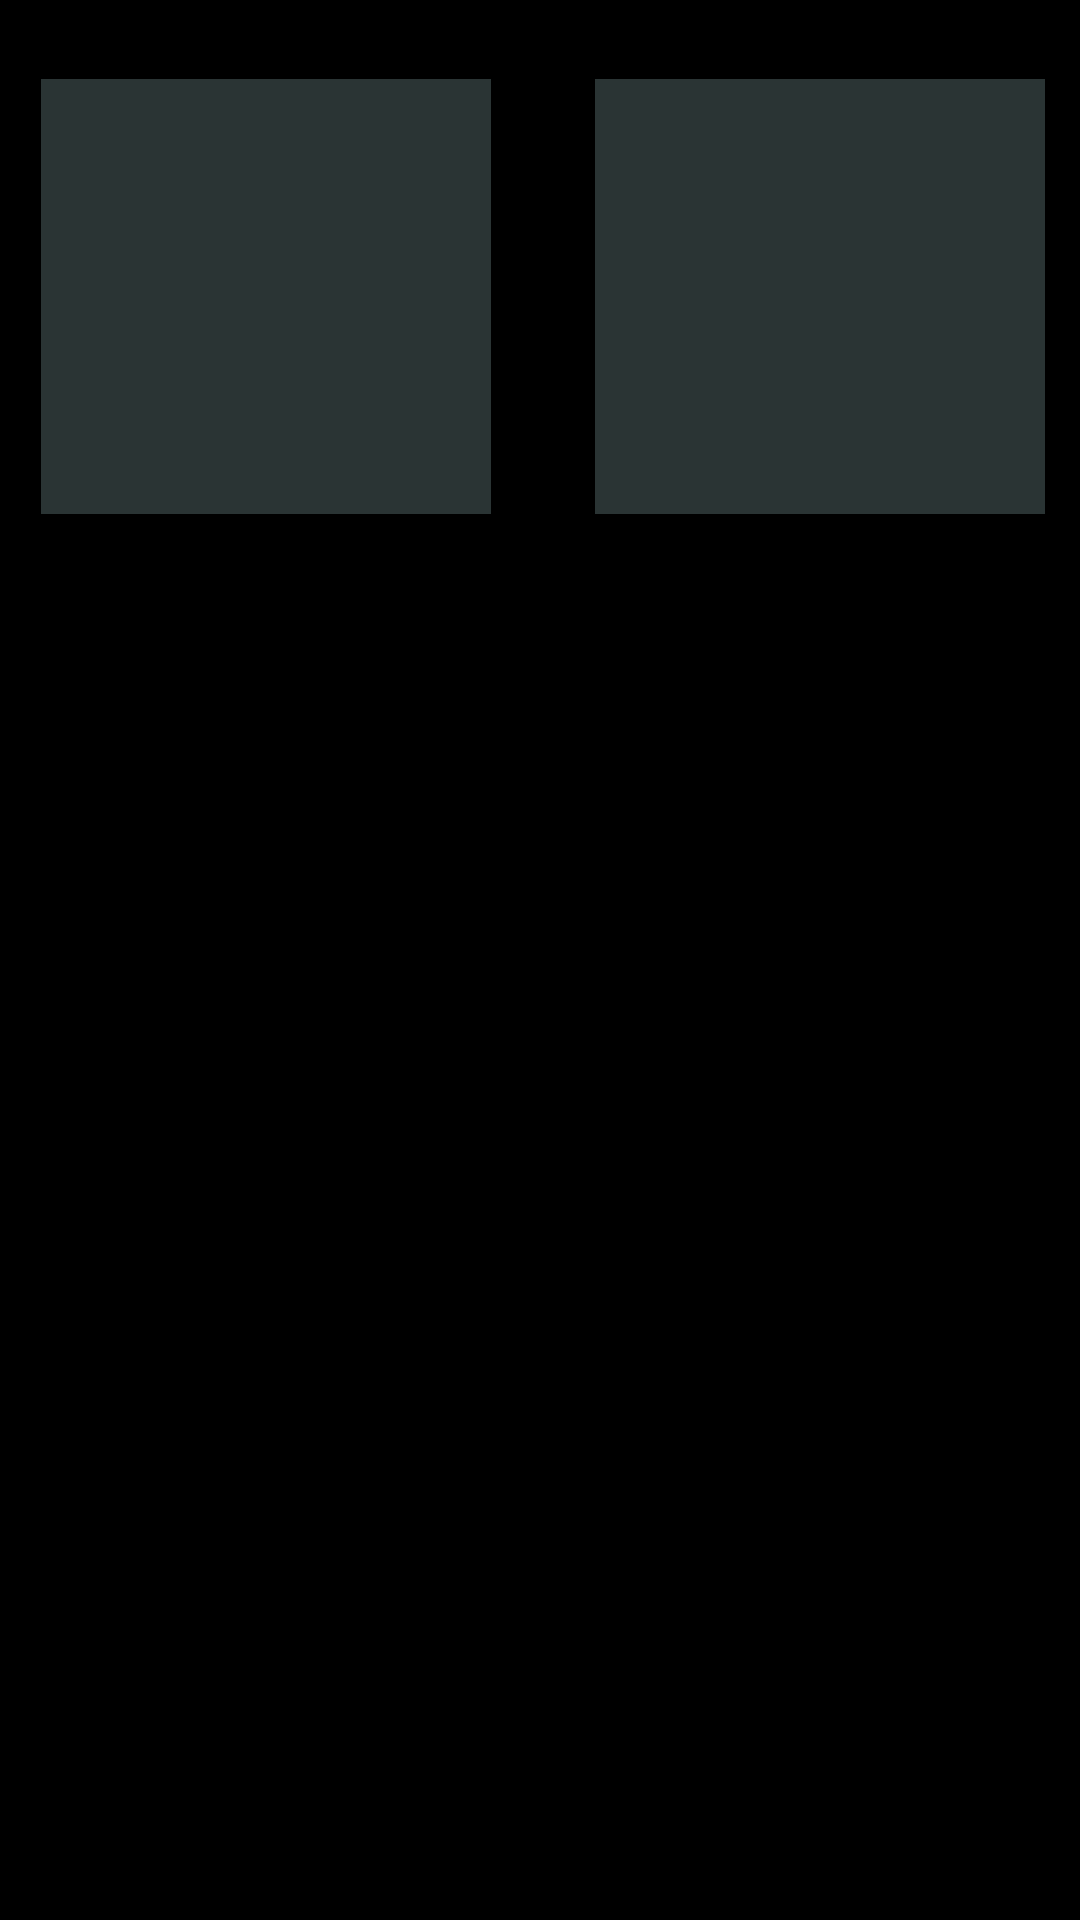

Here is an Android app screen rendered from its layout file. Give the layout XML and the strings, colors and styles it references.
<!-- AndroidManifest.xml: application theme Theme.GFG_squidgame -->
<!-- res/layout/activity_main.xml -->
<?xml version="1.0" encoding="utf-8"?>
<androidx.constraintlayout.widget.ConstraintLayout xmlns:android="http://schemas.android.com/apk/res/android"
    xmlns:app="http://schemas.android.com/apk/res-auto"
    xmlns:tools="http://schemas.android.com/tools"
    android:id="@+id/root_layout"
    android:layout_width="match_parent"
    android:layout_height="match_parent"
    android:background="#000000"
    tools:context=".MainActivity">


    <Button
        android:id="@+id/leftsideborder"
        android:layout_width="6dp"
        android:layout_height="match_parent"
        app:backgroundTint="#FB007E"
        app:iconTint="#A604A9"
        app:layout_constraintBottom_toBottomOf="parent"
        app:layout_constraintEnd_toEndOf="parent"
        app:layout_constraintHorizontal_bias="0.002"
        app:layout_constraintStart_toStartOf="parent"
        app:layout_constraintTop_toTopOf="parent"
        app:layout_constraintVertical_bias="0.0" />

    <Button
        android:id="@+id/rightsideborder"
        android:layout_width="6dp"
        android:layout_height="match_parent"
        app:backgroundTint="#FB007E"
        app:layout_constraintBottom_toBottomOf="parent"
        app:layout_constraintEnd_toEndOf="parent"
        app:layout_constraintHorizontal_bias="1.0"
        app:layout_constraintStart_toStartOf="parent"
        app:layout_constraintTop_toTopOf="parent"
        app:layout_constraintVertical_bias="1.0" />

    <ImageView
        android:id="@+id/glass1"
        android:layout_width="150dp"
        android:layout_height="145dp"
        android:background="#2A3434"
        app:layout_constraintBottom_toBottomOf="parent"
        app:layout_constraintEnd_toEndOf="parent"
        app:layout_constraintHorizontal_bias="0.065"
        app:layout_constraintStart_toStartOf="parent"
        app:layout_constraintTop_toTopOf="parent"
        app:layout_constraintVertical_bias="0.053"
        app:srcCompat="@drawable/glass"
        app:tint="#9306FFEA" />

    <ImageView
        android:id="@+id/glass2"
        android:layout_width="150dp"
        android:layout_height="145dp"
        android:background="#2A3434"
        app:layout_constraintBottom_toBottomOf="@+id/glass1"
        app:layout_constraintEnd_toEndOf="parent"
        app:layout_constraintHorizontal_bias="0.746"
        app:layout_constraintStart_toEndOf="@+id/glass1"
        app:layout_constraintTop_toTopOf="@+id/glass1"
        app:layout_constraintVertical_bias="0.0"
        app:srcCompat="@drawable/glass"
        app:tint="#FF007B" />


    <ImageView
        android:id="@+id/glass3"
        android:layout_width="150dp"
        android:layout_height="145dp"
        android:background="#2A3434"
        app:layout_constraintBottom_toBottomOf="parent"
        app:layout_constraintEnd_toEndOf="parent"
        app:layout_constraintHorizontal_bias="0.065"
        app:layout_constraintStart_toStartOf="parent"
        app:layout_constraintTop_toTopOf="parent"
        app:layout_constraintVertical_bias="0.053"
        app:srcCompat="@drawable/glass"
        android:visibility="invisible"
        app:tint="#9306FFEA" />

    <ImageView
        android:id="@+id/glass4"
        android:layout_width="150dp"
        android:layout_height="145dp"
        android:background="#2A3434"
        android:visibility="invisible"
        app:layout_constraintBottom_toBottomOf="@+id/glass3"
        app:layout_constraintEnd_toEndOf="parent"
        app:layout_constraintHorizontal_bias="0.746"
        app:layout_constraintStart_toEndOf="@+id/glass3"
        app:layout_constraintTop_toTopOf="@+id/glass3"
        app:layout_constraintVertical_bias="0.0"
        app:srcCompat="@drawable/glass"
        app:tint="#FF007B" />

</androidx.constraintlayout.widget.ConstraintLayout>
<!-- resources referenced by this layout -->
<resources>
  <style name="Theme.GFG_squidgame" parent="Theme.MaterialComponents.DayNight.DarkActionBar">
          
          <item name="colorPrimary">@color/purple_500</item>
          <item name="colorPrimaryVariant">@color/purple_700</item>
          <item name="colorOnPrimary">@color/white</item>
          
          <item name="colorSecondary">@color/teal_200</item>
          <item name="colorSecondaryVariant">@color/teal_700</item>
          <item name="colorOnSecondary">@color/black</item>
          
          <item name="android:statusBarColor" tools:targetApi="l">?attr/colorPrimaryVariant</item>
          
      </style>
  <color name="purple_500">#FF007B</color>
  <color name="purple_700">#FF007B</color>
  <color name="white">#FFFFFFFF</color>
  <color name="teal_200">#FF03DAC5</color>
  <color name="teal_700">#FF018786</color>
  <color name="black">#FF000000</color>
</resources>
